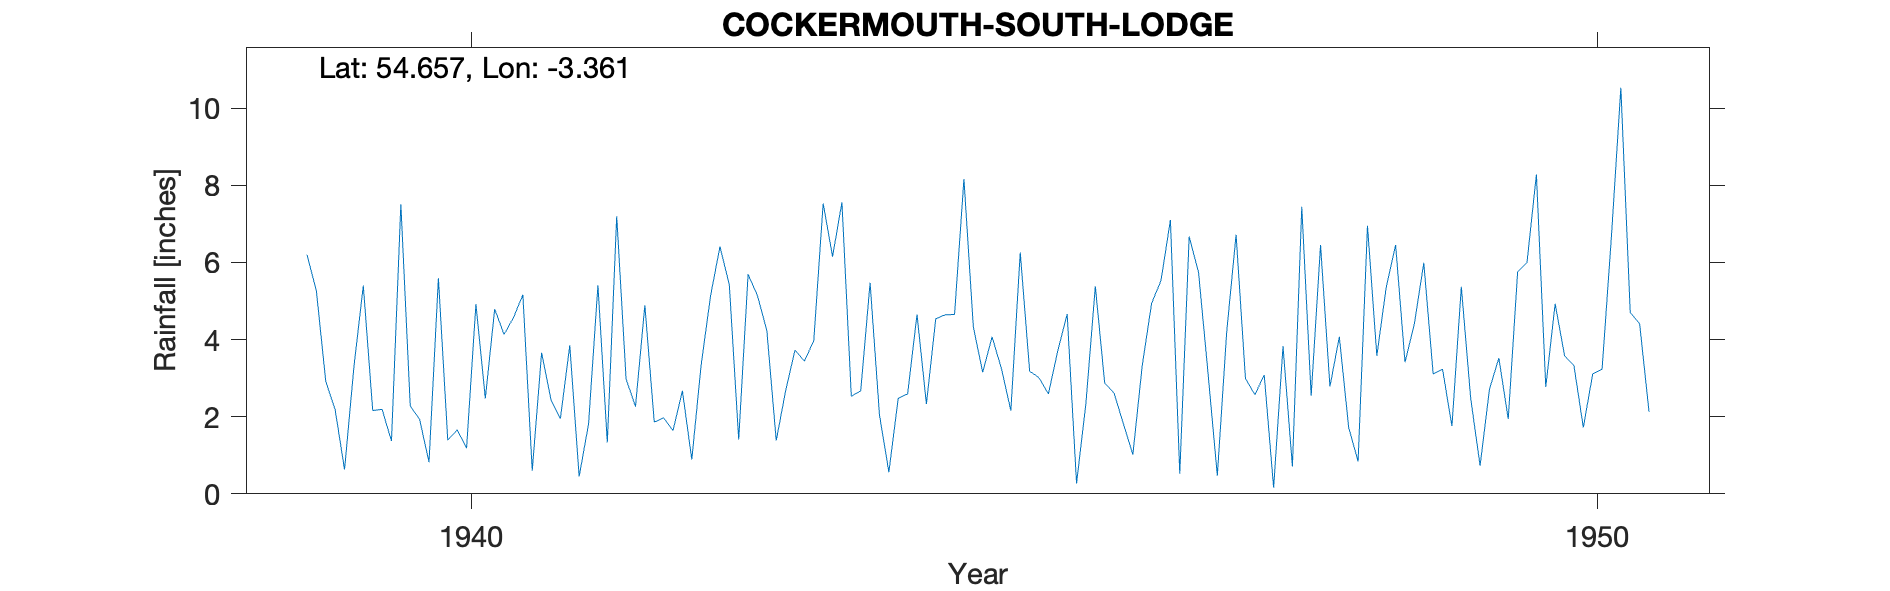

The file beside this chart, header and first rows:
COCKERMOUTH (SOUTH LODGE), , , , , , , , , , , , , , , , , , , , 
Grid ref, NY123299, Long, -3.361, Lat, 54.66, Elevation, 242, ft, , , , , , , , , , , , 
Station no, 3647/5, , , , , , , , , , , , , , , , , , , 
, 1931, 1932, 1933, 1934, 1935, 1936, 1937, 1938, 1939, 1940, 1941, 1942, 1943, 1944, 1945, 1946, 1947, 1948, 1949, 1950
January, , , , , , , , , 6.2, 1.93, 0.6, 4.89, 5.14, 5.47, 3.15, 5.38, 3.16, 6.45, 3.11, 2.77
February, , , , , , , , , 5.26, 0.82, 3.66, 1.86, 4.23, 2.05, 4.07, 2.87, 0.47, 2.78, 3.23, 4.93
March, , , , , , , , , 2.91, 5.59, 2.44, 1.97, 1.38, 0.56, 3.24, 2.61, 4.2, 4.07, 1.76, 3.58
April, , , , , , , , , 2.18, 1.39, 1.95, 1.64, 2.67, 2.48, 2.16, 1.81, 6.72, 1.72, 5.37, 3.33
May, , , , , , , , , 0.63, 1.66, 3.85, 2.67, 3.73, 2.59, 6.26, 1.02, 2.99, 0.84, 2.47, 1.72
June, , , , , , , , , 3.3, 1.18, 0.45, 0.89, 3.44, 4.65, 3.18, 3.33, 2.57, 6.95, 0.73, 3.11
July, , , , , , , , , 5.4, 4.92, 1.81, 3.34, 3.97, 2.33, 3.01, 4.94, 3.08, 3.58, 2.71, 3.23
August, , , , , , , , , 2.16, 2.47, 5.41, 5.13, 7.53, 4.54, 2.59, 5.53, 0.16, 5.36, 3.52, 6.69
September, , , , , , , , , 2.19, 4.79, 1.33, 6.41, 6.15, 4.64, 3.71, 7.1, 3.83, 6.45, 1.94, 10.53
October, , , , , , , , , 1.37, 4.13, 7.2, 5.42, 7.56, 4.65, 4.66, 0.52, 0.71, 3.41, 5.75, 4.7
November, , , , , , , , , 7.51, 4.57, 2.98, 1.41, 2.53, 8.16, 0.27, 6.67, 7.44, 4.41, 6, 4.41
December, , , , , , , , , 2.28, 5.16, 2.26, 5.69, 2.67, 4.33, 2.35, 5.74, 2.54, 5.99, 8.28, 2.13
Total, , , , , , , , , 41.39, 38.61, 33.94, 41.32, 51, 46.45, 38.65, 47.52, 37.87, 52.01, 44.87, 51.13
1939 arithmetic, , , , , , , , , , , , , , , , , , , , 
1940 total edited to match monthly sum, , , , , , , , , , , , , , , , , , , , 
